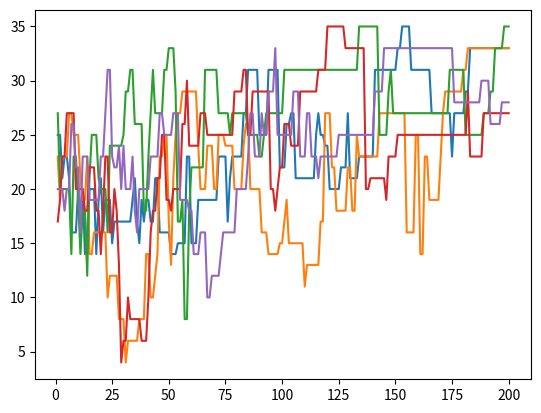

Source code (Python):
import copy
import math
import random

import matplotlib.pyplot as plt
import numpy as np


def calcula_peso(mochila_test):
    soma = 0
    for index in range(len(objetos)):
        (valor, peso) = objetos[index]
        soma += mochila_test[index] * peso
    return soma

def calcula_valor(mochila_test):
    soma = 0
    for index in range(len(objetos)):
        (valor, peso) = objetos[index]
        soma += mochila_test[index] * valor

    test_peso = calcula_peso(mochila_test)
    if test_peso > capMochila:
        return 0
    else:
        return soma

def escalonamento(time):
    # return fator_k ** (-fator_l * time)
    return math.exp(-10 * time / (3 * tempo_limite))

def gera_proximo(viajantes_test):
    viajantes_retorno = copy.deepcopy(viajantes_test)
    for ind_viajante in range(qnt_mochileiros):
        for peca in range(n):
            if random.random() < prob_escolha:
                viajantes_retorno[ind_viajante][peca] = 1 - viajantes_retorno[ind_viajante][peca]
    return viajantes_retorno

def tempora_simulada(viajantes_iniciais):
    atual = copy.deepcopy(viajantes_iniciais)
    melhores_viajantes = copy.deepcopy(viajantes_iniciais)

    for tempo in range(tempo_limite):
        atualiza_results(atual, viaj_results, tempo)
        proximo = gera_proximo(atual)
        atualiza_melhores(melhores_viajantes, proximo)

        for mochileiro_cand in range(qnt_mochileiros):
            delta_e = calcula_valor(proximo[mochileiro_cand]) - calcula_valor(atual[mochileiro_cand])
            if delta_e >= 0:
                atual[mochileiro_cand] = proximo[mochileiro_cand]
            else:
                if random.uniform(0, 1) < escalonamento(tempo):
                    atual[mochileiro_cand] = proximo[mochileiro_cand]
    plota_grafico(viaj_results)
    return melhores_viajantes

def atualiza_melhores(viajantes_cand, proximo):
    viajantes_retorno = copy.deepcopy(viajantes_cand)

    for mochila_cand in range(qnt_mochileiros):
        if calcula_valor(viajantes_retorno[mochila_cand]) < calcula_valor(proximo[mochila_cand]):
            viajantes_cand[mochila_cand] = proximo[mochila_cand]

def atualiza_results(viajantes_, viaj_results, tempo_t):
    for index in range(qnt_mochileiros):
        viaj_results[index][tempo_t] = calcula_valor(viajantes_[index])

def printa_mochileiros(viajantes_test):
    for mochileiro in viajantes_test:
        print(mochileiro, " Valor: ", calcula_valor(mochileiro),
              " Peso: ", calcula_peso(mochileiro))

def plota_grafico(viajantes_r):
    x1 = np.arange(1, tempo_limite + 1, 1)
    for index in range(qnt_mochileiros):
        plt.plot(x1, viajantes_r[index])


# n = int(input("Digite um número de pecas: "))
# valorMin = input("Digite um valor máximo para as pecas: ")
# valorMax = input("Digite um valor mínimo para as pecas: ")
# pesoMin = input("Digite um peso máximo para as pecas: ")
# pesoMax = input("Digite um peso máximo para as pecas: ")
# capMochila = input("Digite a capacidade máxima da mochila: ")

# n = 6
# capMochila = 10

n = 10
valorMax = 5
valorMin = 2
pesoMax = 2
pesoMin = 1
capMochila = 20
prob_escolha = 0.05
qnt_mochileiros = 5
tempo_limite = 200

viajantes = []
objetos = []

if n > 20:
    prob_escolha = 0.05
else:
    prob_escolha = 1 / n

for indexI in range(qnt_mochileiros):
    mochila = []
    for indexJ in range(n):
        mochila.append(random.randint(0, 1))
    viajantes.append(mochila)

for indexI in range(n):
    tupla = (random.randint(valorMin, valorMax),
             random.randint(pesoMin, pesoMax))
    objetos.append(tupla)
# objetos.append((20,1))            #exemplo fixo para testes
# objetos.append((5,2))
# objetos.append((10,3))
# objetos.append((40,8))
# objetos.append((15,7))
# objetos.append((25,4))


viaj_results = []
for moch in range(qnt_mochileiros):
    results = []
    for index in range(tempo_limite):
        results.append(0)
    viaj_results.append(results)

print("--------------- VALORES INICIAIS DE VIAJANTES E OBJETOS ----------------")
printa_mochileiros(viajantes)
print(objetos)
# print("----------------- COMPARAÇÃO GERA PRÓXIMO ------------------")
# print(viajantes)
# print(gera_proximo(viajantes))
# print("----------------- TESTE ESCALONAMENTO ------------------")
# for indexI in range(tempo_limite):
#     print(escalonamento(indexI))
# print("----------------- TESTE ATUALIZA MELHORES ------------------")
# for indexI in range(2):
#     proximo = gera_proximo(viajantes)
#     print("Proximo gerado:")
#     printa_mochileiros(proximo)
#     print("Antes da função, melhores:")
#     printa_mochileiros(viajantes)
#     atualiza_melhores(viajantes, proximo)
#     print("Melhores para comparação:")
#     printa_mochileiros(viajantes)
#     print("----------------- FIM ITERAÇÃO ------------------")
print("---------- MELHORES VIAJANTES TEMPORA SIMULADA -------------")
viajantes = tempora_simulada(viajantes)
printa_mochileiros(viajantes)
plt.show()
